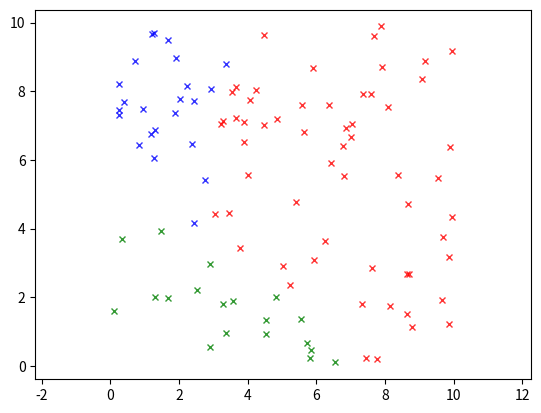

The matplotlib source for this figure:
import numpy as np
import matplotlib.pyplot as plt
from scipy.spatial.distance import cdist


class KMCClassifier:
    def __init__(self, k):
        np.random.seed(1998)
        self.k = k

    def fit(self, X):
        self.X = X
        self.centroids = X[np.random.choice(
            self.X.shape[0], self.k, replace=False)]
        # print(self.centroids)
        self.assign_labels()
        # print(self.labels)

    def assign_labels(self):
        self.labels = np.argmin(cdist(self.X, self.centroids), axis=1)

    def evaluate(self):
        prev_loss = np.inf
        loss = np.inf
        while loss <= prev_loss*1.1:
            for x in self.X:
                np.min(np.linalg.norm(x-centroids[i])
                       for i in centroids.shape[0])

    def loss(self):
        return (np.linalg.norm(self.X[self.labels == self.centroids[i]] - self.centroids[i])
                for i in range(self.k))

    def visualize(self):
        colors = list('bgrcmykw')
        if self.X.shape[1] > 2 or self.k > len(colors):
            print("Can't visualize data with more than 2 dimensions.")
        else:
            for i in range(self.k):
                XL = X[self.labels == i, :]
                plt.plot(XL[:, 0], XL[:, 1], colors[i] +
                         'x', markersize=4, alpha=.8)
            plt.axis('equal')
            plt.plot()
            plt.show()


if __name__ == "__main__":
    clf = KMCClassifier(3)
    X = np.random.uniform(low=0.0, high=10.0, size=(100, 2))
    clf.fit(X)
    clf.visualize()
